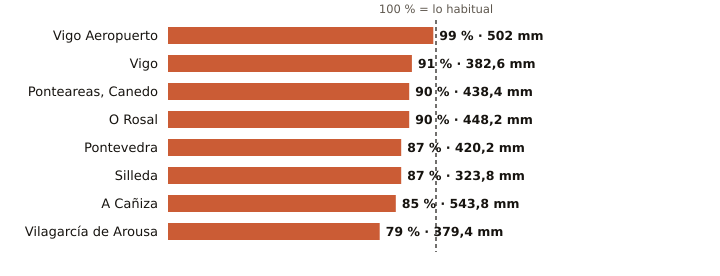

Source data for this figure (header and first rows):
estacion, provincia, indicativo, mm_otono, referencia_mm, pct, periodo_referencia, hasta, hora
Vigo Aeropuerto, Pontevedra, 1495, 502.0, 505.5, 99, 1991-2020, 2026-11-25, 20
Vigo, Pontevedra, 1496X, 382.6, 420.8, 91, 2004-2025, 2026-11-25, 19
Ponteareas, Canedo, Pontevedra, 1723X, 438.4, 489.4, 90, 2004-2025, 2026-11-25, 18
O Rosal, Pontevedra, 1730E, 448.2, 496.1, 90, 1991-2020, 2026-11-25, 15
Pontevedra, Pontevedra, 1484C, 420.2, 480.8, 87, 1991-2020, 2026-11-25, 20
Silleda, Pontevedra, 1466A, 323.8, 371.1, 87, 1991-2025, 2026-11-25, 17
A Cañiza, Pontevedra, 1719, 543.8, 640.5, 85, 2002-2025, 2026-11-25, 17
Vilagarcía de Arousa, Pontevedra, 1477V, 379.4, 478.2, 79, 2009-2025, 2026-11-25, 19
